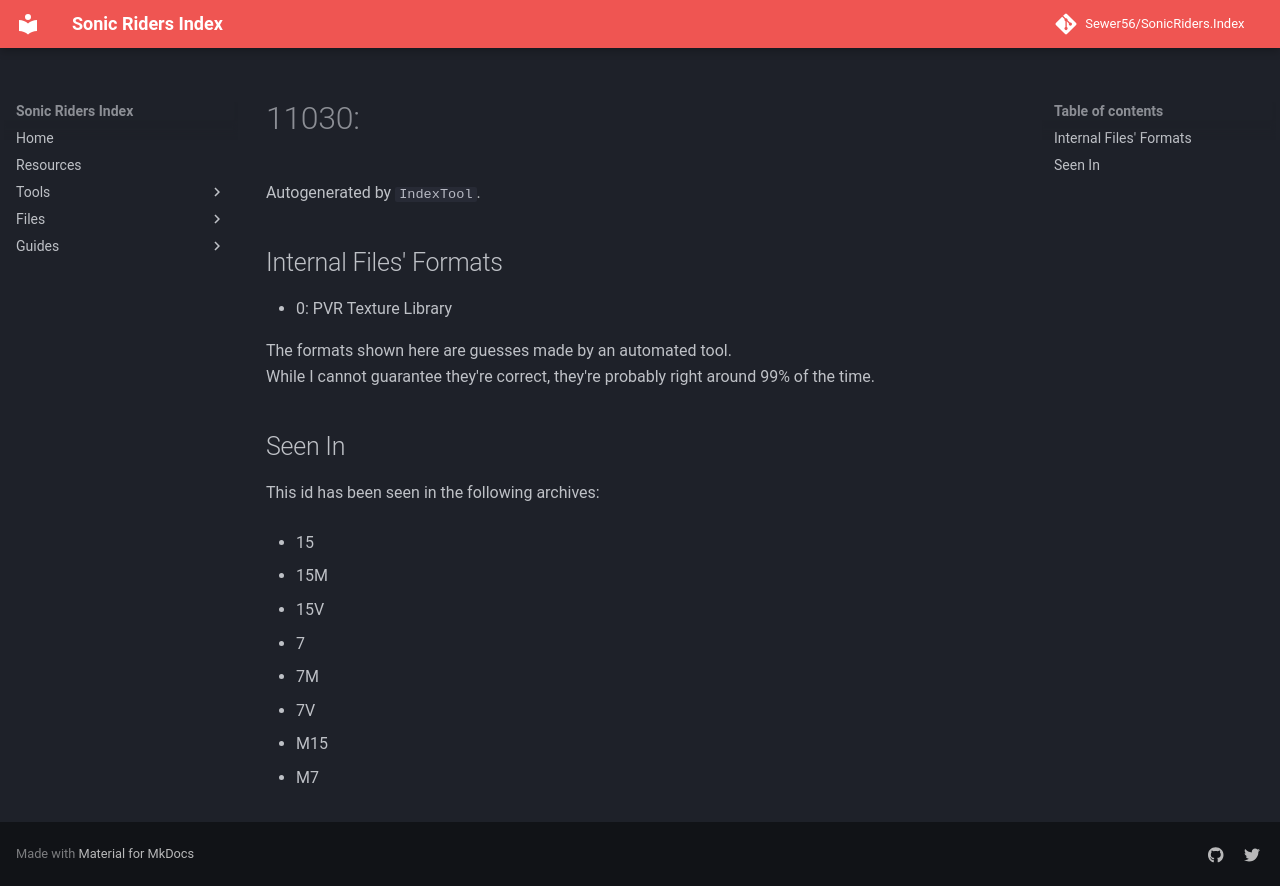

repository: Sewer56/SonicRiders.Index · page: files/groups/11030.html · generator: mkdocs

# 11030: 

Autogenerated by `IndexTool`.  



## Internal Files' Formats
- 0: PVR Texture Library

The formats shown here are guesses made by an automated tool.  
While I cannot guarantee they're correct, they're probably right around 99% of the time.

## Seen In

This id has been seen in the following archives:  

- 15  

- 15M  

- 15V  

- 7  

- 7M  

- 7V  

- M15  

- M7  
